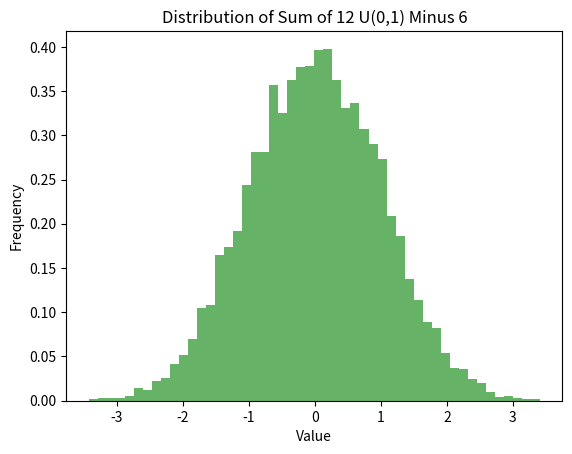

Here is the Python script that generated this plot:
import matplotlib.pyplot as plt
import numpy as np

# 生成随机数
np.random.seed(0)
N = 10000
X = np.random.uniform(0, 1, (N, 12)).sum(axis=1) - 6

# 绘制直方图
plt.hist(X, bins=50, density=True, alpha=0.6, color='g')

# 设置图像标题和坐标轴标签
plt.title('Distribution of Sum of 12 U(0,1) Minus 6')
plt.xlabel('Value')
plt.ylabel('Frequency')

# 显示图像
plt.show()
